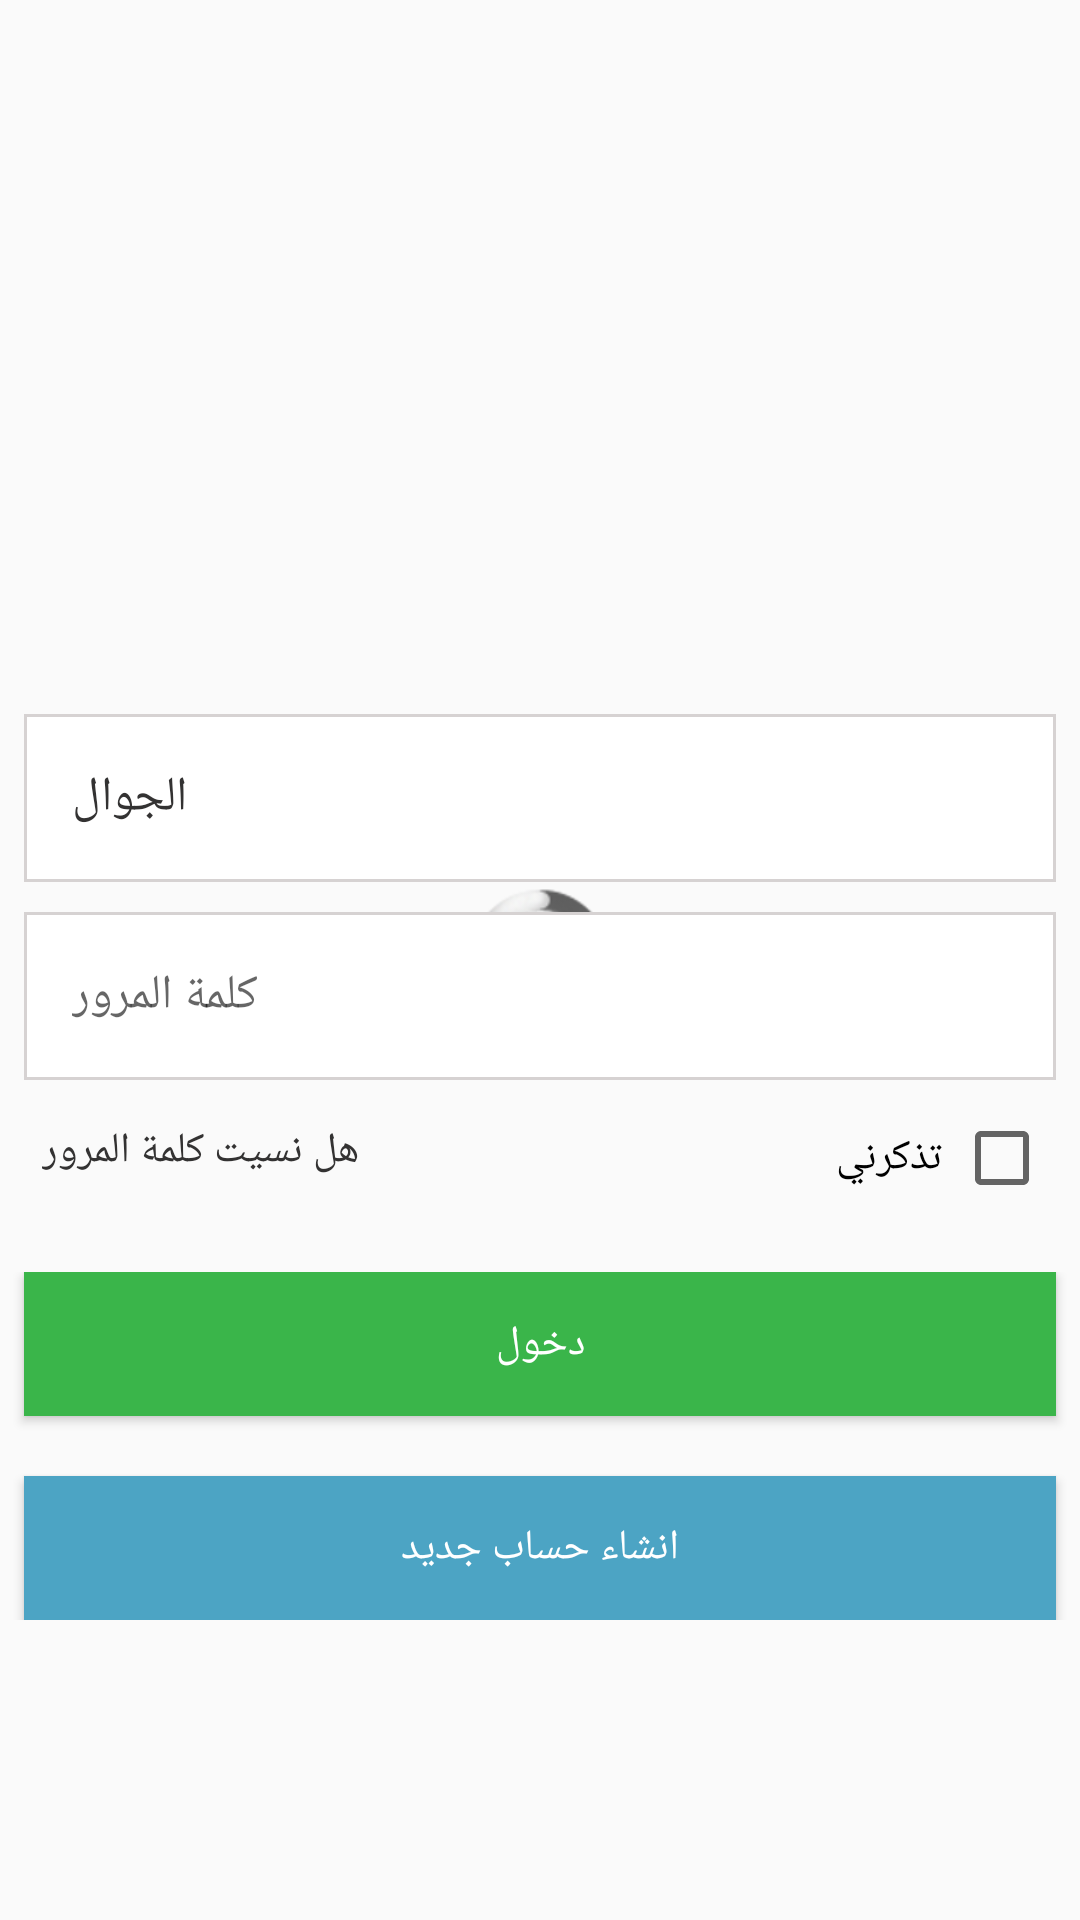

Reconstruct the res/layout file that produces this screen, plus the resources it refers to.
<!-- AndroidManifest.xml: application theme AppTheme -->
<!-- res/layout/fragment_register.xml -->
<?xml version="1.0" encoding="utf-8"?>
<RelativeLayout xmlns:android="http://schemas.android.com/apk/res/android"
    xmlns:tools="http://schemas.android.com/tools"
    android:layout_width="match_parent"
    android:layout_height="match_parent"
    android:background="@drawable/splash"
    tools:context=".ui.fragment.users_fragment.LoginFragment">

    <ProgressBar
        style="@android:style/Widget.ProgressBar"
        android:layout_alignParentStart="true"
        android:layout_centerVertical="true"
        android:id="@+id/Login_Progress"
        android:layout_width="match_parent"
        android:layout_height="wrap_content" />

    <ImageView
        android:id="@+id/logo"
        android:layout_width="@dimen/logo_size2"
        android:layout_height="@dimen/logo_size2"
        android:layout_centerHorizontal="true"
        android:layout_marginTop="@dimen/x4_Large"
        android:layout_marginBottom="@dimen/x4_Large"
        android:src="@drawable/logo" />

    <EditText
        android:inputType="phone"
        android:id="@+id/Register_Et_phone"
        style="@style/view_edit_tv"
        android:layout_width="match_parent"
        android:layout_below="@+id/logo"
        android:hint="@string/phone_hint_tv"
        android:textColorHint="@color/text_color" />

    <EditText
        android:inputType="textPassword"
        android:id="@+id/Register_Et_pass"
        style="@style/view_edit_tv"
        android:layout_width="match_parent"
        android:layout_below="@+id/Register_Et_phone"
        android:layout_marginTop="@dimen/margin_top1"
        android:background="@drawable/shap_lins"
        android:hint="@string/write_the_pass_tv" />

    <RelativeLayout
        android:id="@+id/forget_linear"
        android:layout_width="match_parent"
        android:layout_height="wrap_content"
        android:layout_below="@+id/Register_Et_pass"
        android:layout_margin="@dimen/margin_top1">


        <TextView
            android:id="@+id/did_you_forget_the_pass"
            android:layout_width="wrap_content"
            android:layout_height="wrap_content"
            android:layout_alignParentStart="true"
            android:drawableRight="@drawable/ic_warning_black_24dp"
            android:padding="@dimen/normal"
            android:text="@string/did_u_forget_pass_tv"
            android:drawablePadding="@dimen/normal"
            android:textColor="@color/text_color" />

        <RelativeLayout

            android:layout_width="match_parent"
            android:layout_height="wrap_content">

            <CheckBox
                android:id="@+id/Register_Sp_Remember_me"
                android:layout_width="wrap_content"
                android:layout_height="wrap_content"
                android:layout_alignParentEnd="true"
                android:layoutDirection="rtl"
                android:padding="@dimen/normal"
                android:text="@string/remember_me" />
        </RelativeLayout>




    </RelativeLayout>

    <RelativeLayout
        android:id="@+id/enter_and_new_acc_layout"
        android:layout_width="wrap_content"
        android:layout_height="wrap_content"
        android:layout_below="@+id/forget_linear"

        android:layout_marginTop="@dimen/large">


        <Button
            android:id="@+id/Register_Btn_Enter"
            style="@style/button_style"
            android:background="@color/color_btn_back_1"
            android:text="@string/enter" />

        <Button
            android:id="@+id/Register_Btn_NewAcc"

            style="@style/button_style"
            android:layout_below="@+id/Register_Btn_Enter"
            android:layout_marginTop="@dimen/xx_large"
            android:background="@color/color_btn_back_2"
            android:text="@string/new_acc" />

    </RelativeLayout>


</RelativeLayout>
<!-- resources referenced by this layout -->
<resources>
  <color name="color_btn_back_1">#3ab54a</color>
  <color name="color_btn_back_2">#4ca4c4</color>
  <color name="text_color">#333232</color>
  <dimen name="large">12dp</dimen>
  <dimen name="logo_size2">150dp</dimen>
  <dimen name="margin_top1">10dp</dimen>
  <dimen name="normal">4dp</dimen>
  <dimen name="x4_Large">44dp</dimen>
  <dimen name="xx_large">20dp</dimen>
  <!-- drawable shap_lins (drawable) -->
  <shape xmlns:android="http://schemas.android.com/apk/res/android">
  
  
      <stroke
          android:width="1dp"
          android:color="@color/borderColor" />
  
      <solid android:color="@color/white" />
  
  
  </shape>
  <string name="did_u_forget_pass_tv">هل نسيت كلمة المرور</string>
  <string name="enter">دخول</string>
  <string name="new_acc">انشاء حساب جديد</string>
  <string name="phone_hint_tv">الجوال</string>
  <string name="remember_me">تذكرني</string>
  <string name="write_the_pass_tv">كلمة المرور</string>
  <style name="button_style">
          <item name="android:layout_alignParentStart">true</item>
          <item name="android:layout_alignParentEnd">true</item>
          <item name="android:textColor">@color/white</item>
          <item name="android:layout_marginStart">@dimen/medium</item>
          <item name="android:layout_marginEnd">@dimen/medium</item>
          <item name="android:layout_height">wrap_content</item>
          <item name="android:layout_width">match_parent</item>
      </style>
  <style name="view_edit_tv">
          <item name="android:textSize">16dp</item>
          <item name="android:layout_height">56dp</item>
          <item name="android:paddingLeft">16dp</item>
          <item name="android:paddingRight">16dp</item>
          <item name="android:layout_alignParentEnd">true</item>
          <item name="android:layout_alignParentStart">true</item>
          <item name="android:background">@drawable/shap_lins</item>
          <item name="android:layout_marginStart">@dimen/medium</item>
          <item name="android:layout_marginEnd">@dimen/medium</item>
  
  
      </style>
  <style name="AppTheme" parent="Theme.AppCompat.Light.NoActionBar">
          
          <item name="colorPrimary">@color/colorPrimary</item>
          <item name="colorPrimaryDark">@color/colorPrimaryDark</item>
          <item name="colorAccent">@color/colorAccent</item>
  
      </style>
  <color name="borderColor">#d6d2d2</color>
  <color name="white">#ffffff</color>
  <dimen name="medium">8dp</dimen>
  <color name="colorPrimary">#dad5d5</color>
  <color name="colorPrimaryDark">#a8bc9f</color>
  <color name="colorAccent">#3ab54a</color>
</resources>
